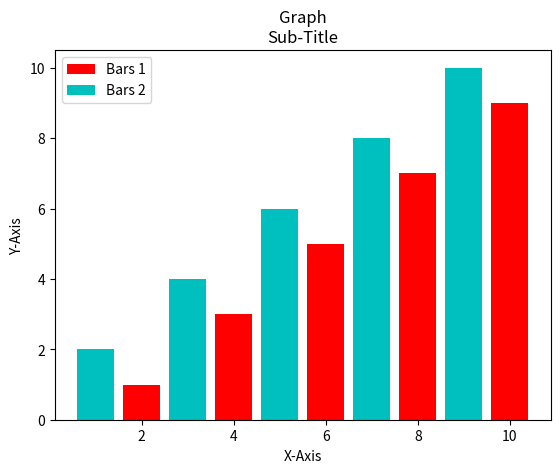

Here is the Python script that generated this plot:
import matplotlib.pyplot as plt

x = [2,4,6,8,10]
y = [1,3,5,7,9]

x1 = [1,3,5,7,9]
y1 = [2,4,6,8,10]


plt.bar(x,y, label = 'Bars 1', color ='r')
plt.bar(x1,y1, label = 'Bars 2', color ='c')
plt.xlabel('X-Axis')
plt.ylabel('Y-Axis')

plt.title('Graph\nSub-Title')

plt.legend()

plt.show()
